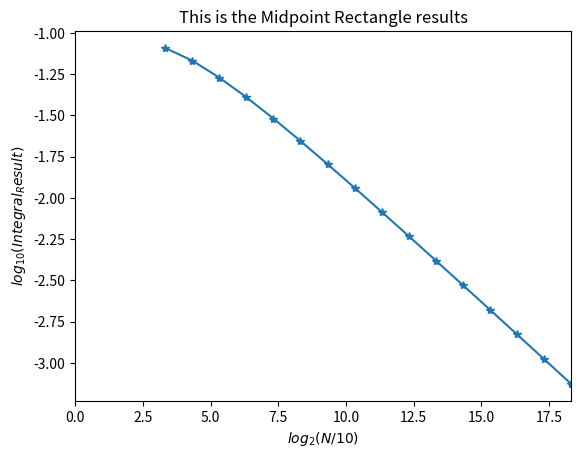

Reproduce this figure in Python.
import numpy as np
import matplotlib.pyplot as plt
from scipy.integrate import quad
import math
import time

def f(x):
    if x == 0:
        return(0)
    else:
        return (np.cos(x)- 2*(np.sin(x)))/(np.sqrt(x))


N = 10
a = 0.0
b = 1.0

# a_new to address singularities in the integral
a_new = a+ 0.000000001
accuracy = 1e-3

# code to visually see if the f(x) is actually correctly input as intended. 
# x = np.arange(0,10,0.1) 
# y = f(x)
# fig = plt.figure()
# plt.plot(x,y)
# plt.show()

# print(quad(f,a,b))
true_value = 0.5679752689070126

# # 1)
# # Left Rectangle Rule
# def leftrec(N):
#     h = (b-a_new)/N
#     s = 0
#     for i in range(1, N):
#         s += f(a_new+(i-1)*h)
#     return h*s

# error_left = abs(leftrec(N) - true_value)

# # error array 
# e = []
# # result array
# r = []
# # slices array
# slices = []

# while(error_left > accuracy):
#     N = N*10
#     print(N)
#     error_left = abs(leftrec(N) - true_value)
#     print(error_left)
#     e.append(error_left)
#     slices.append(N)
#     r.append(leftrec(N))

# for i in range(len(e)):
# # print("Left Rectangle Rule: ", leftrec(N), "Error: ", leftrec(N)-true_value)
#     print("Left Rectangle Rule: ", r[i], "Error: ", e[i], "Slices: ", slices[i])
    

# # Tried the left rectangle rule, but of course there will be an error, because 
# # at the first iteration, the computer will try to divide by zero. Therefore,
# # I should try the mid rectangle rule.
# edit. After adjusting the boundaries by a small value, it seems to be working.

# Mid Rectangle Rule
def midpointrec(N):
    h = (b-a)/N
    s = 0
    for i in range(0, N-1):
        s += f(a+(h/2)+(i*h))
    return h*s

error_mid = abs(midpointrec(N) - true_value)


# error array 
e = []
# result array
r = []
# slices array
slices = []
# for plotting graph
x = []
y = []



while(error_mid > accuracy):
    N = N*2
    # print(N)
    error_mid = abs(midpointrec(N) - true_value)
    # print(error_mid)
    x.append(math.log(N/2,2))
    y.append(math.log(error_mid,10))
    e.append(error_mid)
    slices.append(N)
    r.append(midpointrec(N))

# print("Midpoint Rectangle Rule: ", midpointrec(N), "Error: ", midpointrec(N)-true_value)
for i in range(len(e)):
    print("Midpoint Rectangle Rule: ", r[i], "Error: ", e[i], "Slices: ",slices[i])

print("Computation Time: ", time.process_time())


# Takes forever to calculte error accurate to 1e-4 it is certainly much larger than other methods

plt.figure()
plt.title('This is the Midpoint Rectangle results')
plt.plot(x,y,'*-')
plt.xlabel(r'$log_2(N/10)$')
plt.xlim(0,max(x))
plt.ylabel(r'$log_{10}(Integral_Result)$')
plt.show()